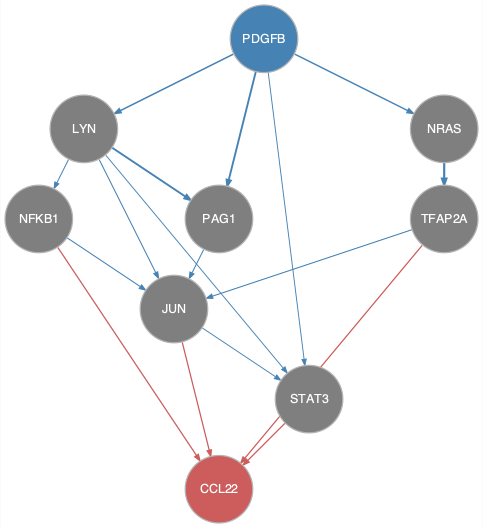

Data behind this chart, as committed beside it:
from	to
JUN	STAT3
LYN	JUN
LYN	NFKB1
LYN	PAG1
LYN	STAT3
NFKB1	JUN
NRAS	TFAP2A
PAG1	JUN
PDGFB	LYN
PDGFB	NRAS
PDGFB	PAG1
PDGFB	STAT3
TFAP2A	JUN
JUN	CCL22
NFKB1	CCL22
STAT3	CCL22
TFAP2A	CCL22
